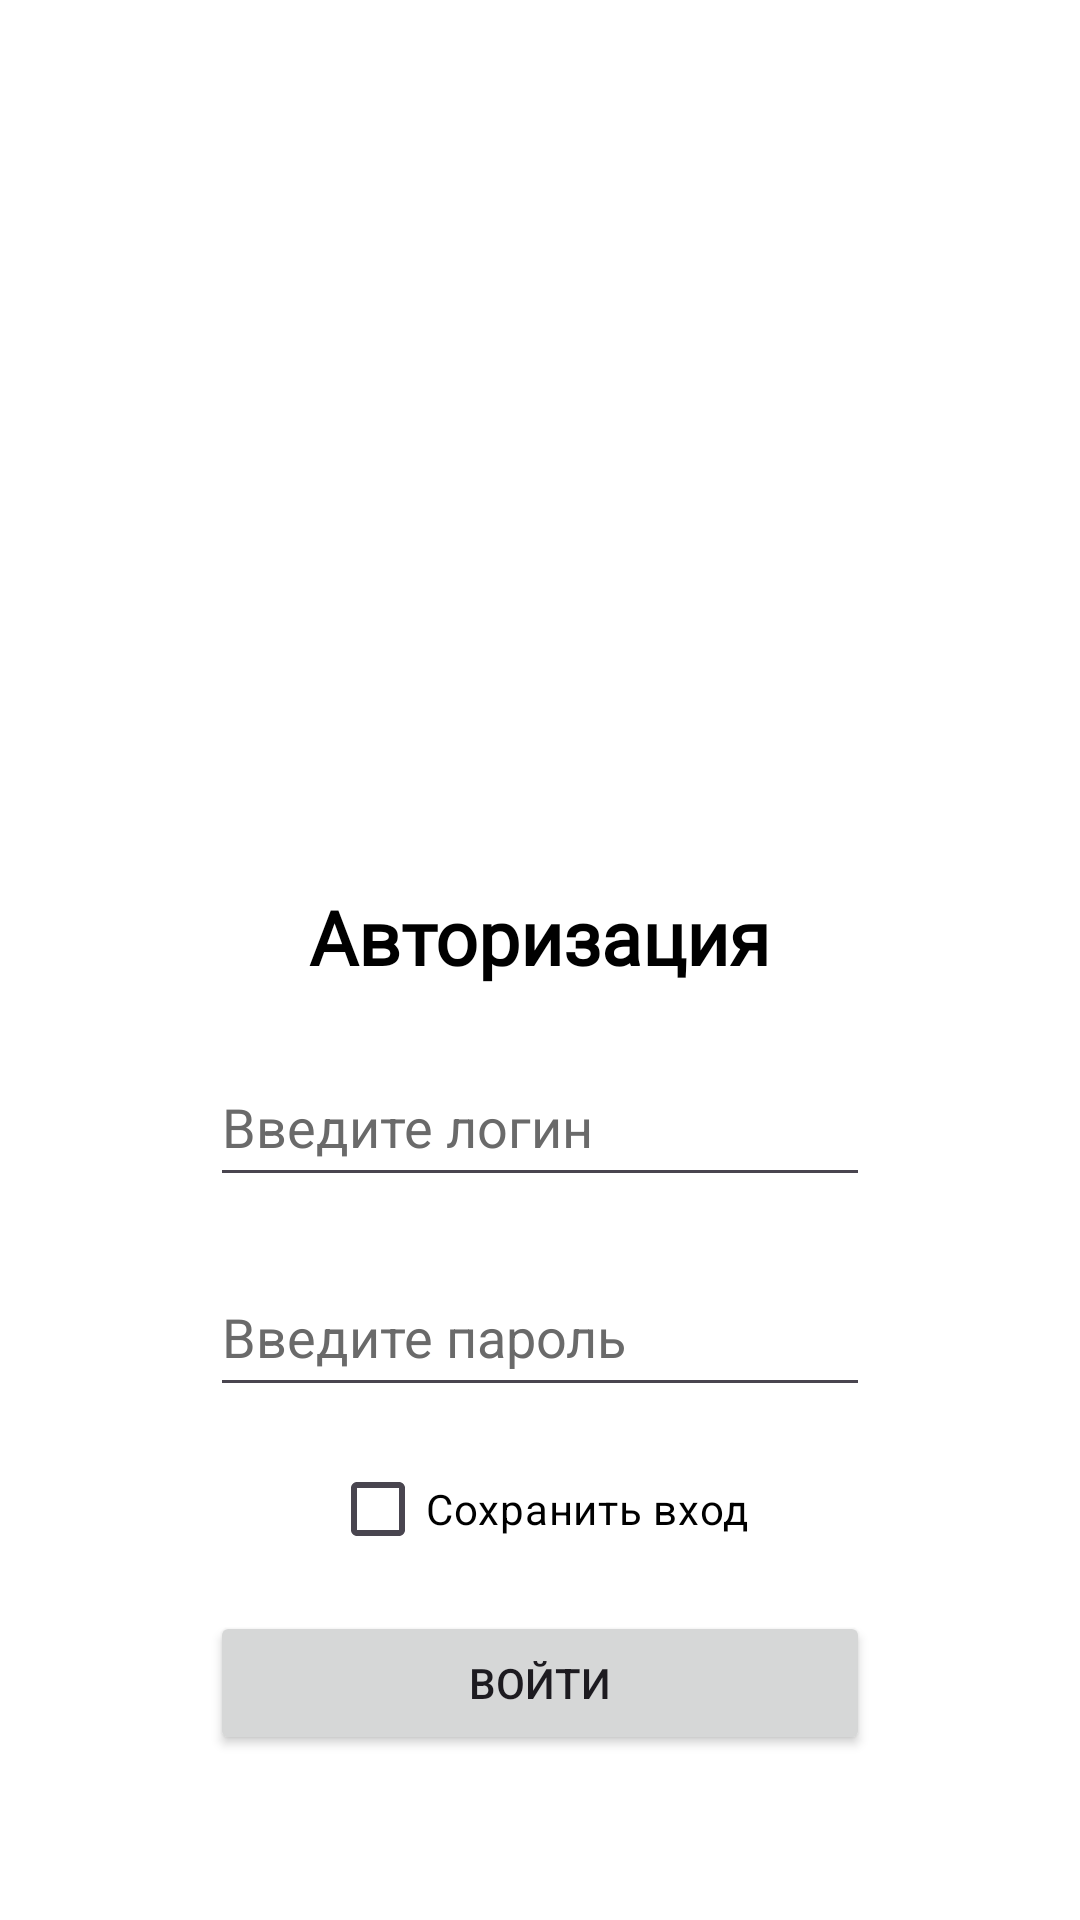

Here is an Android app screen rendered from its layout file. Give the layout XML and the strings, colors and styles it references.
<!-- AndroidManifest.xml: application theme Theme.MRSU -->
<!-- res/layout/activity_main.xml -->
<?xml version="1.0" encoding="utf-8"?>
<LinearLayout xmlns:android="http://schemas.android.com/apk/res/android"
    xmlns:app="http://schemas.android.com/apk/res-auto"
    xmlns:tools="http://schemas.android.com/tools"
    android:id="@+id/main"
    android:layout_width="match_parent"
    android:layout_height="match_parent"
    android:background="#FFFFFF"
    android:focusableInTouchMode="false"
    android:orientation="vertical"
    tools:context=".LoginActivity">

    <ImageView
        android:layout_width="150dp"
        android:layout_height="150dp"
        android:layout_gravity="center"
        android:layout_marginBottom="-150dp"
        android:layout_marginTop="125dp"
        android:src="@drawable/emblem_mrsu" />

    <TextView
        android:layout_width="wrap_content"
        android:layout_height="wrap_content"
        android:layout_gravity="center"
        android:layout_marginTop="170dp"
        android:fontFamily="@font/inter_bold"
        android:textColor="#000000"
        android:textSize="25sp"
        android:text="Авторизация"
        android:textStyle="bold" />

    <EditText
        android:id="@+id/user_login"
        android:layout_width="220dp"
        android:layout_height="50dp"
        android:ems="10"
        android:inputType="text"
        android:textColorHint="#6A6A6A"
        android:layout_marginTop="20dp"
        android:layout_gravity="center"
        android:textColor="#000000"
        android:hint="Введите логин" />

    <EditText
        android:id="@+id/user_password"
        android:layout_width="220dp"
        android:layout_height="50dp"
        android:ems="10"
        android:inputType="textPassword"
        android:textColorHint="#6A6A6A"
        android:layout_marginTop="20dp"
        android:layout_gravity="center"
        android:hint="Введите пароль"
        android:textColor="#000000" />

    
    <CheckBox
        android:id="@+id/saveLoginCheckBox"
        android:layout_width="wrap_content"
        android:layout_height="wrap_content"
        android:layout_gravity="center"
        android:layout_marginTop="10dp"
        android:text="Сохранить вход"
        android:textColor="#000000"
        android:textSize="14sp" />

    <Button
        android:id="@+id/login_button"
        android:layout_width="220dp"
        android:layout_gravity="center"
        android:layout_marginTop="10dp"
        android:layout_height="wrap_content"
        android:text="Войти" />

</LinearLayout>
<!-- resources referenced by this layout -->
<resources>
  <style name="Theme.MRSU" parent="Base.Theme.MRSU" />
  <style name="Base.Theme.MRSU" parent="Theme.Material3.DayNight.NoActionBar">
          
          
      </style>
</resources>
